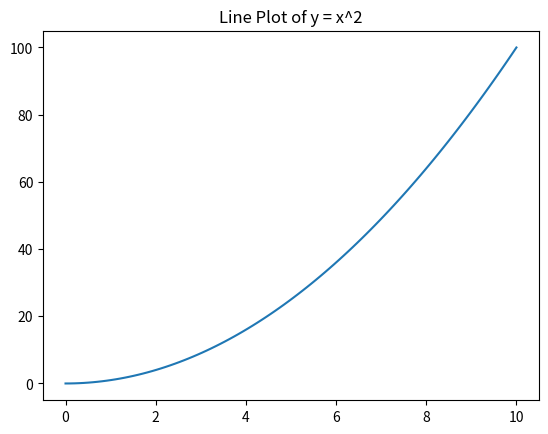

This chart was generated by the following Python code:
import matplotlib.pyplot as plt
import numpy as np

x = np.linspace(0, 10, 100)
y = x**2
plt.plot(x, y)
plt.title("Line Plot of y = x^2")   
plt.show()
